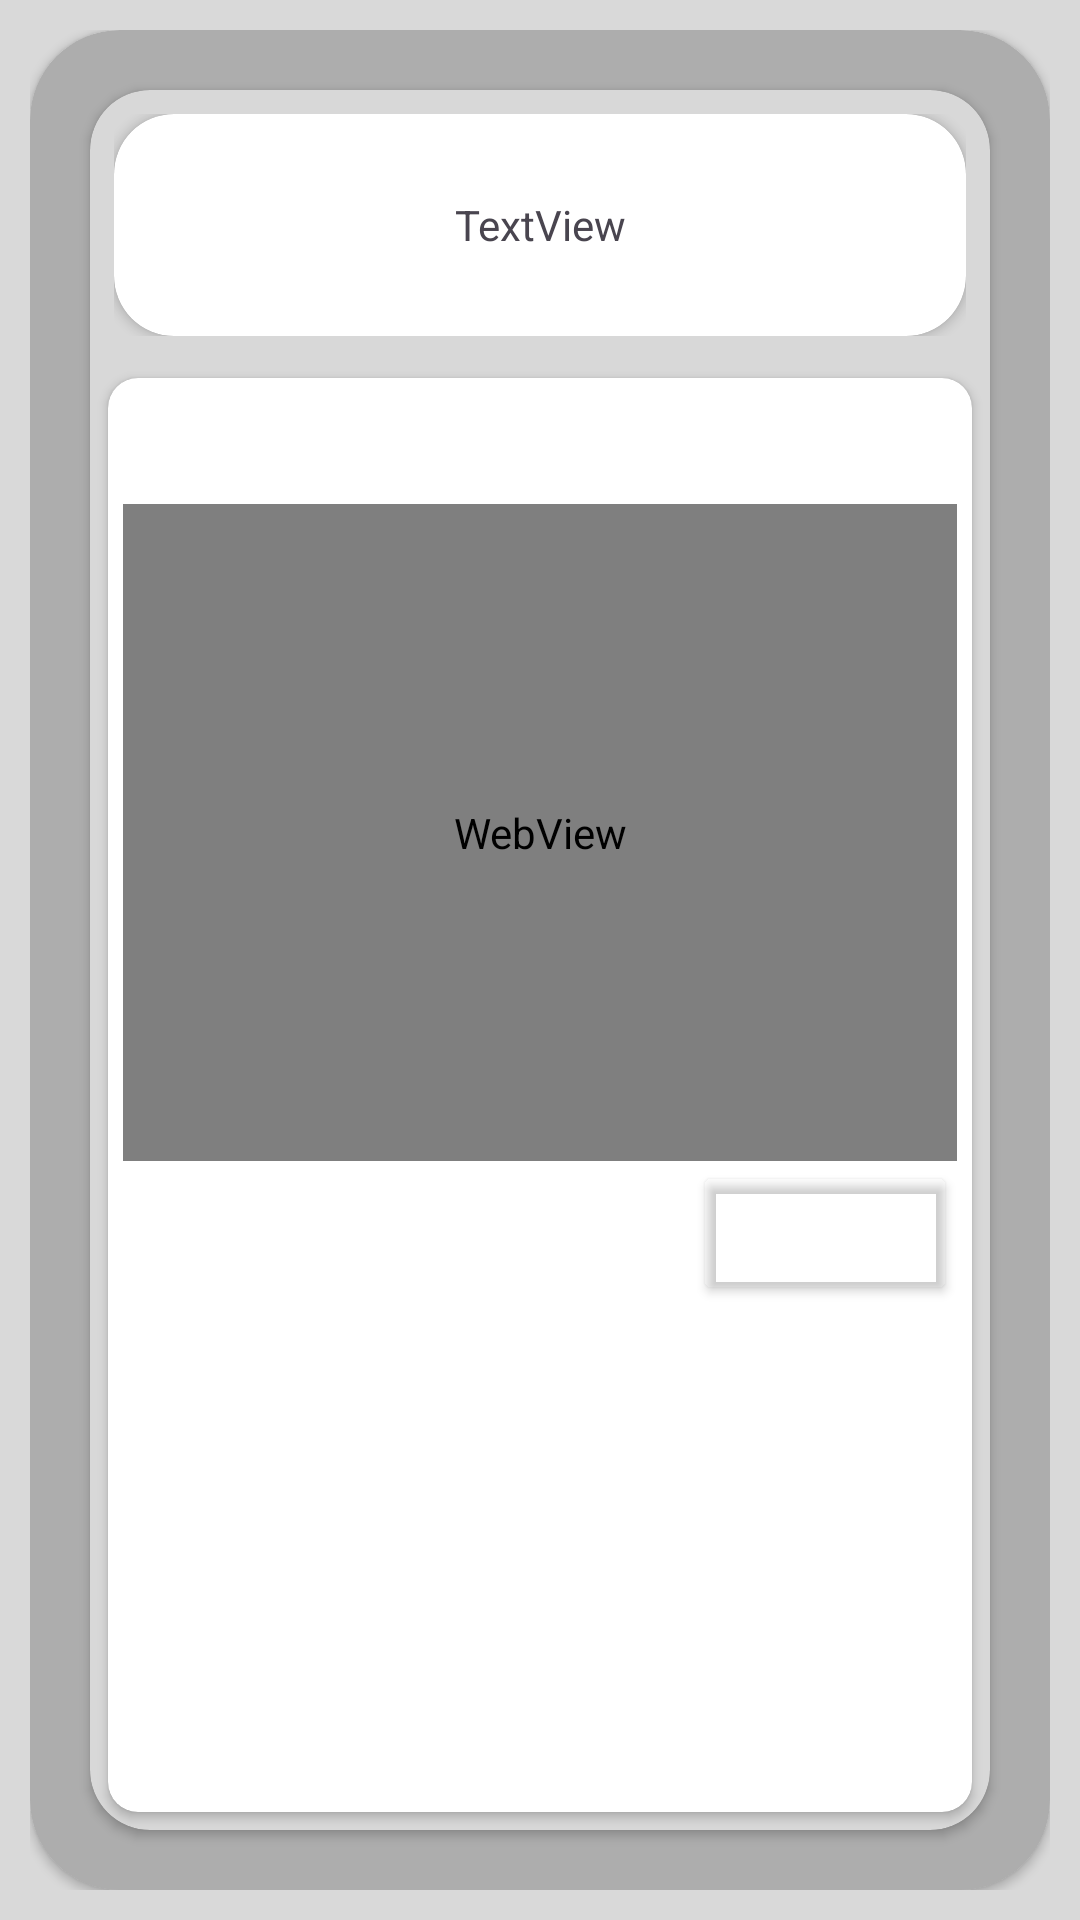

Here is an Android app screen rendered from its layout file. Give the layout XML and the strings, colors and styles it references.
<!-- AndroidManifest.xml: application theme Theme.Proyecto_de_titulo -->
<!-- res/layout/fragment_secciones.xml -->
<?xml version="1.0" encoding="utf-8"?>
<FrameLayout xmlns:android="http://schemas.android.com/apk/res/android"
    xmlns:app="http://schemas.android.com/apk/res-auto"
    xmlns:tools="http://schemas.android.com/tools"
    android:layout_width="match_parent"
    android:layout_height="match_parent"
    android:background="#D9D9D9"
    android:padding="10dp"
    tools:context=".ui.Seccion.Secciones">

    <androidx.cardview.widget.CardView
        android:layout_width="match_parent"
        android:layout_height="match_parent"
        app:cardBackgroundColor="#ADADAD"
        app:cardCornerRadius="30dp">

        <androidx.cardview.widget.CardView
            android:layout_width="match_parent"
            android:layout_height="match_parent"
            android:layout_margin="20dp"
            app:cardBackgroundColor="#D8D8D8"
            app:cardCornerRadius="20dp" >

            <LinearLayout
                android:layout_width="match_parent"
                android:layout_height="match_parent"
                android:layout_weight="1"
                android:orientation="vertical">

                <LinearLayout
                    android:layout_width="match_parent"
                    android:layout_height="90dp"
                    android:orientation="horizontal"
                    android:padding="8dp">

                    <androidx.cardview.widget.CardView
                        android:layout_width="match_parent"
                        android:layout_height="match_parent"
                        app:cardCornerRadius="20dp">

                        <TextView
                            android:id="@+id/tituloSeccion"
                            android:layout_width="match_parent"
                            android:layout_height="match_parent"
                            android:gravity="center"
                            android:text="TextView" />
                    </androidx.cardview.widget.CardView>
                </LinearLayout>

                <androidx.cardview.widget.CardView
                    android:layout_width="match_parent"
                    android:layout_height="match_parent"
                    android:layout_margin="6dp"
                    app:cardCornerRadius="10dp">

                    <ScrollView
                        android:layout_width="match_parent"
                        android:layout_height="match_parent">

                        <LinearLayout
                            android:layout_width="match_parent"
                            android:layout_height="wrap_content"
                            android:gravity="center"
                            android:orientation="vertical"
                            android:padding="5dp">

                            <TextView
                                android:id="@+id/contenidoSeccion"
                                android:layout_width="match_parent"
                                android:layout_height="match_parent"
                                android:gravity="center"
                                android:paddingLeft="5dp"
                                android:paddingTop="10dp"
                                android:paddingRight="5dp"
                                android:textSize="20sp" />

                            <LinearLayout
                                android:id="@+id/contenedorVideo"
                                android:layout_width="match_parent"
                                android:layout_height="219dp"
                                android:orientation="horizontal">

                                <WebView
                                    android:id="@+id/videoSeccion"
                                    android:layout_width="match_parent"
                                    android:layout_height="match_parent" />
                            </LinearLayout>

                            <LinearLayout
                                android:layout_width="match_parent"
                                android:layout_height="match_parent"
                                android:gravity="bottom|end"
                                android:orientation="horizontal">

                                <Button
                                    android:id="@+id/botonIrApunte"
                                    android:layout_width="wrap_content"
                                    android:layout_height="wrap_content"
                                    android:backgroundTint="@color/transparente"
                                    app:icon="@drawable/baseline_edit_note_24"
                                    app:iconGravity="end"
                                    app:iconPadding="0dp"
                                    app:iconSize="60dp"
                                    app:iconTint="#000000" />
                            </LinearLayout>

                        </LinearLayout>
                    </ScrollView>
                </androidx.cardview.widget.CardView>

            </LinearLayout>

        </androidx.cardview.widget.CardView>

    </androidx.cardview.widget.CardView>

</FrameLayout>
<!-- resources referenced by this layout -->
<resources>
  <color name="transparente">#00000000</color>
  <!-- drawable baseline_edit_note_24 (drawable) -->
  <vector xmlns:android="http://schemas.android.com/apk/res/android" android:autoMirrored="true" android:height="50dp" android:tint="#000000" android:viewportHeight="24" android:viewportWidth="24" android:width="50dp">
        
      <path android:fillColor="@android:color/white" android:pathData="M3,10h11v2H3V10zM3,8h11V6H3V8zM3,16h7v-2H3V16zM18.01,12.87l0.71,-0.71c0.39,-0.39 1.02,-0.39 1.41,0l0.71,0.71c0.39,0.39 0.39,1.02 0,1.41l-0.71,0.71L18.01,12.87zM17.3,13.58l-5.3,5.3V21h2.12l5.3,-5.3L17.3,13.58z"/>
      
  </vector>
  <style name="Theme.Proyecto_de_titulo" parent="Base.Theme.Proyecto_de_titulo" />
  <style name="Base.Theme.Proyecto_de_titulo" parent="Theme.Material3.DayNight.NoActionBar">
          
          <item name="colorPrimary">@color/colorPrimary</item>
      </style>
  <color name="colorPrimary">#1D1D1B</color>
</resources>
